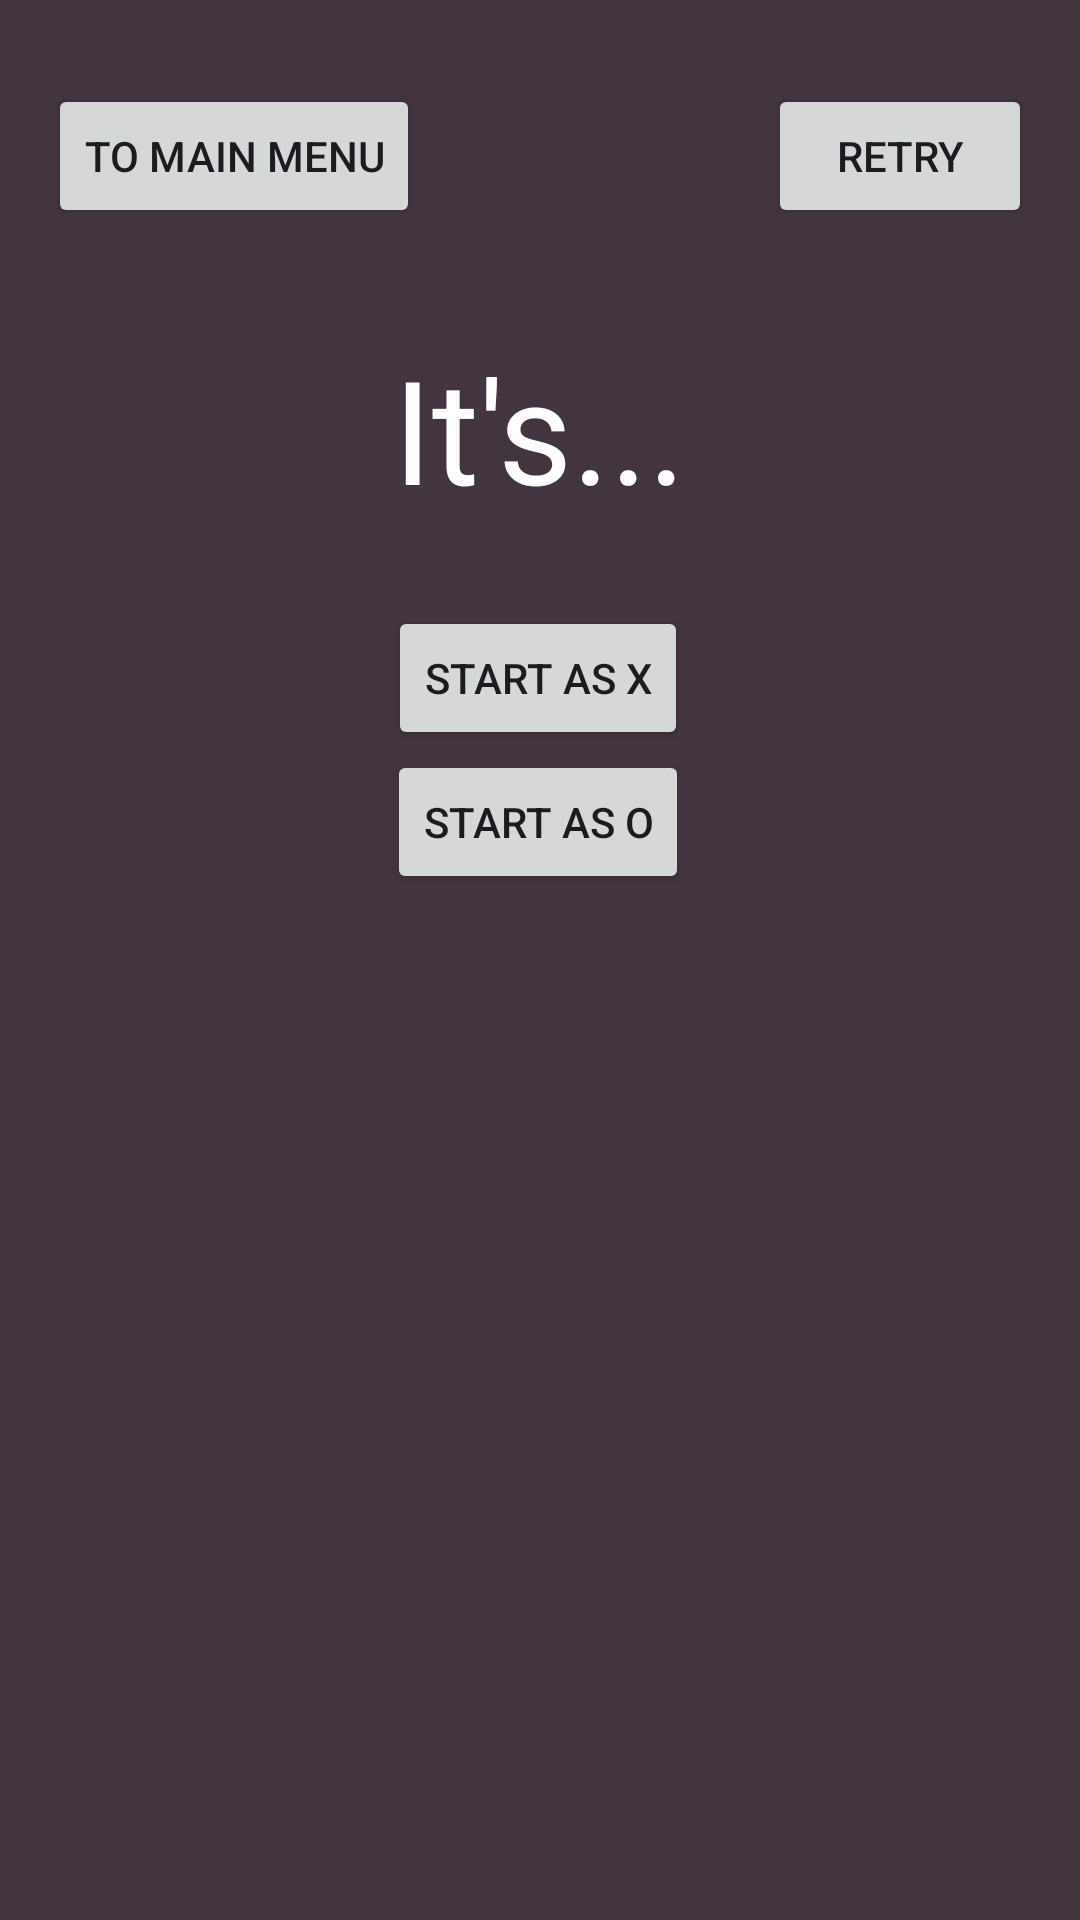

Layout XML and referenced resources for this Android screen:
<!-- AndroidManifest.xml: application theme Theme.OpenTicTacToe -->
<!-- res/layout/activity_gameplay_ai.xml -->
<?xml version="1.0" encoding="utf-8"?>
<androidx.constraintlayout.widget.ConstraintLayout xmlns:android="http://schemas.android.com/apk/res/android"
    xmlns:app="http://schemas.android.com/apk/res-auto"
    xmlns:tools="http://schemas.android.com/tools"
    android:id="@+id/main"
    android:layout_width="match_parent"
    android:layout_height="match_parent"
    android:background="#140C0C"
    android:backgroundTint="#433540"
    android:splitMotionEvents="false"
    tools:context=".gameplay_ai">

    <Button
        android:id="@+id/button21"
        android:layout_width="110dp"
        android:layout_height="110dp"
        android:layout_marginTop="16dp"
        android:background="@drawable/custom_button"
        android:onClick="onPress"
        android:tag="2,1"
        android:textSize="48sp"
        android:visibility="gone"
        app:layout_constraintBottom_toBottomOf="parent"
        app:layout_constraintEnd_toEndOf="parent"
        app:layout_constraintHorizontal_bias="0.498"
        app:layout_constraintStart_toStartOf="parent"
        app:layout_constraintTop_toBottomOf="@+id/button11"
        app:layout_constraintVertical_bias="0.0" />

    <Button
        android:id="@+id/button22"
        android:layout_width="110dp"
        android:layout_height="110dp"
        android:layout_marginStart="16dp"
        android:layout_marginTop="16dp"
        android:background="@drawable/custom_button"
        android:onClick="onPress"
        android:tag="2,2"
        android:textSize="48sp"
        android:visibility="gone"
        app:layout_constraintBottom_toBottomOf="parent"
        app:layout_constraintEnd_toEndOf="parent"
        app:layout_constraintHorizontal_bias="0.062"
        app:layout_constraintStart_toEndOf="@+id/button21"
        app:layout_constraintTop_toBottomOf="@+id/button12"
        app:layout_constraintVertical_bias="0.0" />

    <Button
        android:id="@+id/button20"
        android:layout_width="110dp"
        android:layout_height="110dp"
        android:layout_marginTop="16dp"
        android:layout_marginEnd="16dp"
        android:background="@drawable/custom_button"
        android:onClick="onPress"
        android:tag="2,0"
        android:textSize="48sp"
        android:visibility="gone"
        app:layout_constraintBottom_toBottomOf="parent"
        app:layout_constraintEnd_toStartOf="@+id/button21"
        app:layout_constraintHorizontal_bias="1.0"
        app:layout_constraintStart_toStartOf="parent"
        app:layout_constraintTop_toBottomOf="@+id/button10"
        app:layout_constraintVertical_bias="0.0" />

    <Button
        android:id="@+id/button10"
        android:layout_width="110dp"
        android:layout_height="110dp"
        android:layout_marginEnd="16dp"
        android:background="@drawable/custom_button"
        android:onClick="onPress"
        android:tag="1,0"
        android:textSize="48sp"
        android:visibility="gone"
        app:layout_constraintBottom_toBottomOf="parent"
        app:layout_constraintEnd_toStartOf="@+id/button11"
        app:layout_constraintHorizontal_bias="1.0"
        app:layout_constraintStart_toStartOf="parent"
        app:layout_constraintTop_toTopOf="parent"
        app:layout_constraintVertical_bias="0.615" />

    <Button
        android:id="@+id/button11"
        android:layout_width="110dp"
        android:layout_height="110dp"
        android:background="@drawable/custom_button"
        android:onClick="onPress"
        android:tag="1,1"
        android:textSize="48sp"
        android:visibility="gone"
        app:layout_constraintBottom_toBottomOf="parent"
        app:layout_constraintEnd_toEndOf="parent"
        app:layout_constraintHorizontal_bias="0.498"
        app:layout_constraintStart_toStartOf="parent"
        app:layout_constraintTop_toTopOf="parent"
        app:layout_constraintVertical_bias="0.615" />

    <Button
        android:id="@+id/button12"
        android:layout_width="110dp"
        android:layout_height="110dp"
        android:layout_marginStart="16dp"
        android:background="@drawable/custom_button"
        android:onClick="onPress"
        android:tag="1,2"
        android:textSize="48sp"
        android:visibility="gone"
        app:layout_constraintBottom_toBottomOf="parent"
        app:layout_constraintEnd_toEndOf="parent"
        app:layout_constraintHorizontal_bias="0.062"
        app:layout_constraintStart_toEndOf="@+id/button11"
        app:layout_constraintTop_toTopOf="parent"
        app:layout_constraintVertical_bias="0.615" />

    <Button
        android:id="@+id/button00"
        android:layout_width="110dp"
        android:layout_height="110dp"
        android:layout_marginEnd="16dp"
        android:layout_marginBottom="16dp"
        android:background="@drawable/custom_button"
        android:onClick="onPress"
        android:tag="0,0"
        android:textSize="48sp"
        android:visibility="gone"
        app:layout_constraintBottom_toTopOf="@+id/button10"
        app:layout_constraintEnd_toStartOf="@+id/button01"
        app:layout_constraintHorizontal_bias="1.0"
        app:layout_constraintStart_toStartOf="parent"
        app:layout_constraintTop_toTopOf="parent"
        app:layout_constraintVertical_bias="1.0" />

    <Button
        android:id="@+id/button02"
        android:layout_width="110dp"
        android:layout_height="110dp"
        android:layout_marginStart="16dp"
        android:layout_marginBottom="16dp"
        android:background="@drawable/custom_button"
        android:onClick="onPress"
        android:tag="0,2"
        android:textSize="48sp"
        android:visibility="gone"
        app:layout_constraintBottom_toTopOf="@+id/button12"
        app:layout_constraintEnd_toEndOf="parent"
        app:layout_constraintHorizontal_bias="0.0"
        app:layout_constraintStart_toEndOf="@+id/button01"
        app:layout_constraintTop_toTopOf="parent"
        app:layout_constraintVertical_bias="1.0" />

    <Button
        android:id="@+id/button01"
        android:layout_width="110dp"
        android:layout_height="110dp"
        android:layout_marginBottom="16dp"
        android:background="@drawable/custom_button"
        android:onClick="onPress"
        android:tag="0,1"
        android:textSize="48sp"
        android:visibility="gone"
        app:layout_constraintBottom_toTopOf="@+id/button11"
        app:layout_constraintEnd_toEndOf="parent"
        app:layout_constraintHorizontal_bias="0.501"
        app:layout_constraintStart_toStartOf="parent"
        app:layout_constraintTop_toTopOf="parent"
        app:layout_constraintVertical_bias="1.0" />

    <TextView
        android:id="@+id/turnIndicator"
        android:layout_width="284dp"
        android:layout_height="70dp"
        android:text="It's..."
        android:textAlignment="center"
        android:textColor="#FFFFFF"
        android:textSize="48sp"
        app:layout_constraintBottom_toBottomOf="parent"
        app:layout_constraintEnd_toEndOf="parent"
        app:layout_constraintHorizontal_bias="0.495"
        app:layout_constraintStart_toStartOf="parent"
        app:layout_constraintTop_toTopOf="parent"
        app:layout_constraintVertical_bias="0.194" />

    <Button
        android:id="@+id/button5"
        android:layout_width="wrap_content"
        android:layout_height="wrap_content"
        android:layout_marginTop="28dp"
        android:layout_marginEnd="16dp"
        android:onClick="retry"
        android:text="Retry"
        app:icon="@android:drawable/ic_menu_rotate"
        app:layout_constraintEnd_toEndOf="parent"
        app:layout_constraintTop_toTopOf="parent" />

    <Button
        android:id="@+id/button4"
        android:layout_width="wrap_content"
        android:layout_height="wrap_content"
        android:layout_marginStart="16dp"
        android:layout_marginTop="28dp"
        android:onClick="toMainMenu"
        android:text="To Main Menu"

        app:icon="@android:drawable/ic_input_delete"
        app:layout_constraintStart_toStartOf="parent"
        app:layout_constraintTop_toTopOf="parent" />

    <Button
        android:id="@+id/buttonStartX"
        android:layout_width="wrap_content"
        android:layout_height="wrap_content"
        android:onClick="startAsX"
        android:text="Start as X"
        app:layout_constraintBottom_toBottomOf="parent"
        app:layout_constraintEnd_toEndOf="parent"
        app:layout_constraintHorizontal_bias="0.498"
        app:layout_constraintStart_toStartOf="parent"
        app:layout_constraintTop_toTopOf="parent"
        app:layout_constraintVertical_bias="0.341" />

    <Button
        android:id="@+id/buttonStartO"
        android:layout_width="wrap_content"
        android:layout_height="wrap_content"
        android:onClick="startAsO"
        android:text="Start as O"
        app:layout_constraintBottom_toBottomOf="parent"
        app:layout_constraintEnd_toEndOf="parent"
        app:layout_constraintHorizontal_bias="0.498"
        app:layout_constraintStart_toStartOf="parent"
        app:layout_constraintTop_toBottomOf="@+id/buttonStartX"
        app:layout_constraintVertical_bias="0.0" />

</androidx.constraintlayout.widget.ConstraintLayout>
<!-- resources referenced by this layout -->
<resources>
  <!-- drawable custom_button (drawable) -->
  <?xml version="1.0" encoding="utf-8"?>
  <shape xmlns:android="http://schemas.android.com/apk/res/android">
      <solid android:color="#FF49352C"/> 
      <corners android:radius="32dp"/> 
  </shape>
  <style name="Theme.OpenTicTacToe" parent="Base.Theme.OpenTicTacToe" />
  <style name="Base.Theme.OpenTicTacToe" parent="Theme.Material3.DayNight.NoActionBar">
          
          
      </style>
</resources>
